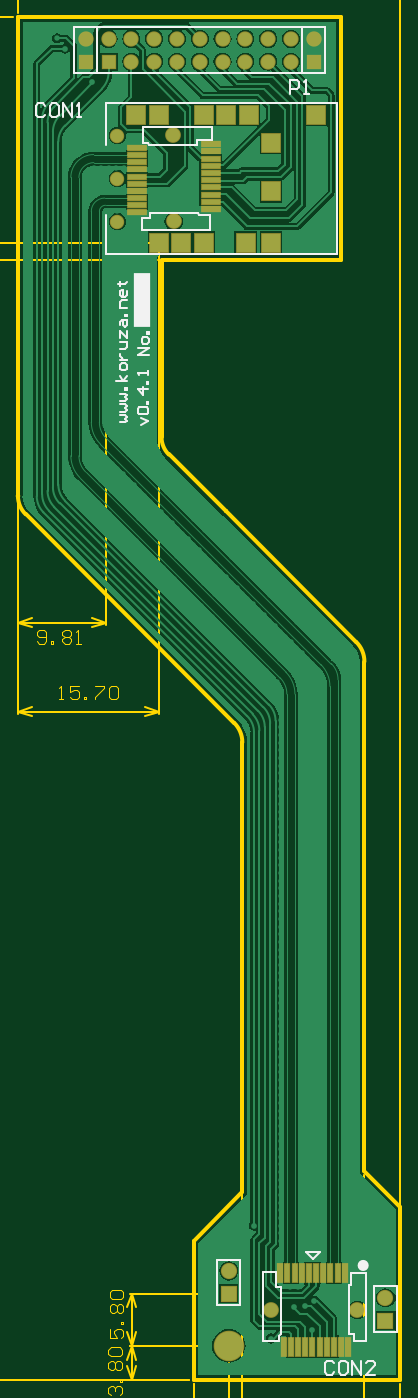
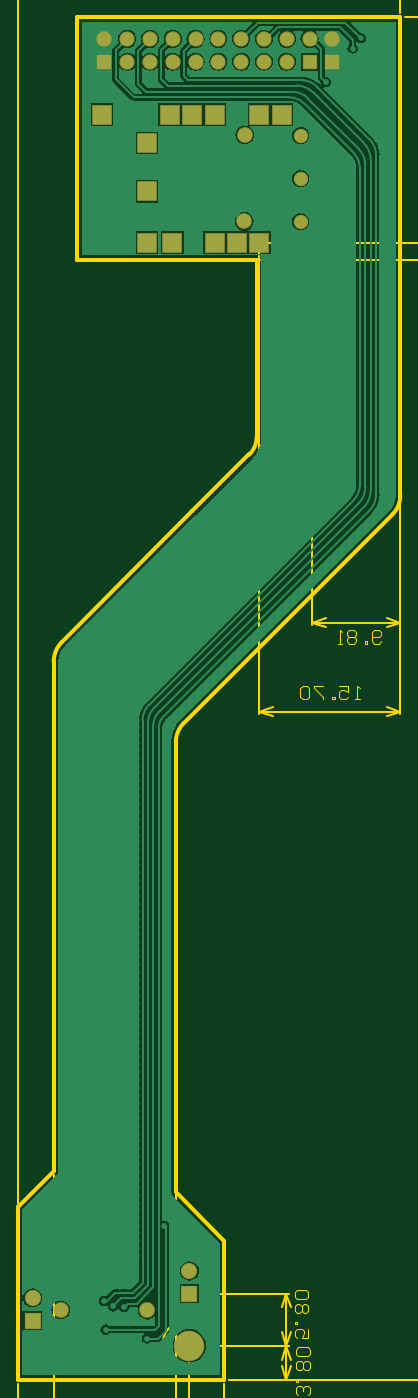
Circuit board: 8 layer files. Board 42.6 x 151.8 mm.
- bottom_copper: koruza-hs-flex-PCB.GBL (39733 bytes)
- bottom_mask: koruza-hs-flex-PCB.GBS (1296 bytes)
- outline: koruza-hs-flex-PCB.GKO (1093 bytes)
- outline: koruza-hs-flex-PCB.GM1 (49194 bytes)
- top_copper: koruza-hs-flex-PCB.GTL (47484 bytes)
- top_silk: koruza-hs-flex-PCB.GTO (5509 bytes)
- paste: koruza-hs-flex-PCB.GTP (944 bytes)
- top_mask: koruza-hs-flex-PCB.GTS (2173 bytes)

=== bottom_copper: koruza-hs-flex-PCB.GBL (39733 bytes, source omitted) ===
=== bottom_mask: koruza-hs-flex-PCB.GBS ===
G04 Layer_Color=16711935*
%FSAX25Y25*%
%MOIN*%
G70*
G01*
G75*
%ADD30C,0.13398*%
%ADD31C,0.07099*%
%ADD32R,0.07099X0.07099*%
%ADD33C,0.06312*%
%ADD34R,0.08674X0.08674*%
%ADD35C,0.06902*%
%ADD36R,0.06706X0.06706*%
%ADD37C,0.06706*%
%ADD38R,0.06706X0.06706*%
D30*
X0845177Y0333484D02*
D03*
D31*
X0913878Y0354547D02*
D03*
X0845177Y0366319D02*
D03*
D32*
X0913878Y0344547D02*
D03*
X0845177Y0356319D02*
D03*
D33*
X0796281Y0826483D02*
D03*
Y0864283D02*
D03*
Y0845381D02*
D03*
D34*
X0853824Y0873483D02*
D03*
X0824281Y0817383D02*
D03*
X0863681D02*
D03*
X0834081D02*
D03*
X0852581D02*
D03*
X0863681Y0839783D02*
D03*
Y0860983D02*
D03*
X0883381Y0873483D02*
D03*
X0843981D02*
D03*
X0834081D02*
D03*
X0814481D02*
D03*
X0804581D02*
D03*
X0814481Y0817383D02*
D03*
D35*
X0821033Y0826635D02*
D03*
X0820836Y0864529D02*
D03*
X0901525Y0349232D02*
D03*
X0863632Y0349035D02*
D03*
D36*
X0792421Y0896712D02*
D03*
D37*
X0802421D02*
D03*
X0812421D02*
D03*
X0822421D02*
D03*
X0832421D02*
D03*
X0842421D02*
D03*
X0852421D02*
D03*
X0862421D02*
D03*
X0872421D02*
D03*
X0792421Y0906713D02*
D03*
X0802421D02*
D03*
X0812421D02*
D03*
X0822421D02*
D03*
X0832421D02*
D03*
X0842421D02*
D03*
X0852421D02*
D03*
X0862421D02*
D03*
X0872421D02*
D03*
X0782421D02*
D03*
X0882421D02*
D03*
D38*
X0782421Y0896712D02*
D03*
X0882421D02*
D03*
M02*

=== outline: koruza-hs-flex-PCB.GKO ===
G04 Layer_Color=16711935*
%FSAX25Y25*%
%MOIN*%
G70*
G01*
G75*
%ADD39C,0.01968*%
%ADD40C,0.01968*%
D39*
X0904626Y0633602D02*
G03*
X0901090Y0642138I-0012071J0000000D01*
G01*
X0815650Y0732045D02*
G03*
X0818808Y0724420I0010783J0000000D01*
G01*
X0752657Y0706327D02*
G03*
X0756004Y0698248I0011426J0000000D01*
G01*
X0851083Y0598169D02*
G03*
X0847547Y0606705I-0012071J0000000D01*
G01*
X0818808Y0724420D02*
X0843799Y0699429D01*
X0843799D02*
X0901090Y0642138D01*
X0843799Y0699429D02*
X0843799D01*
X0904626Y0614705D02*
Y0633602D01*
Y0410256D02*
X0920374Y0394508D01*
Y0318524D02*
Y0394508D01*
X0829823Y0379547D02*
X0851083Y0400807D01*
X0829823Y0318524D02*
Y0379547D01*
Y0318524D02*
X0920374D01*
X0851083Y0400807D02*
Y0553957D01*
X0904626Y0410256D02*
Y0614705D01*
X0752657Y0706327D02*
Y0750807D01*
X0815650Y0732045D02*
Y0750807D01*
X0756004Y0698248D02*
X0847547Y0606705D01*
X0851083Y0553957D02*
Y0598169D01*
X0815650Y0809862D02*
X0894390D01*
X0815650Y0750807D02*
Y0809862D01*
X0752657Y0750807D02*
Y0916161D01*
X0894390Y0809862D02*
Y0916161D01*
X0752657D02*
X0894390D01*
D40*
X0752657Y0706327D02*
D03*
M02*

=== outline: koruza-hs-flex-PCB.GM1 (49194 bytes, source omitted) ===
=== top_copper: koruza-hs-flex-PCB.GTL (47484 bytes, source omitted) ===
=== top_silk: koruza-hs-flex-PCB.GTO ===
G04 Layer_Color=65535*
%FSAX25Y25*%
%MOIN*%
G70*
G01*
G75*
%ADD11C,0.01000*%
%ADD25C,0.02500*%
%ADD26C,0.00787*%
%ADD27R,0.07579X0.24016*%
D11*
X0791281Y0812483D02*
Y0829541D01*
Y0860041D02*
Y0878647D01*
X0892421D01*
X0791281Y0812483D02*
X0814481D01*
X0892421D02*
Y0878647D01*
X0814481Y0812483D02*
X0892421D01*
X0837076Y0822895D02*
Y0829391D01*
X0831958D02*
X0837076D01*
X0831860Y0830179D02*
X0831958Y0829391D01*
X0810501Y0830179D02*
X0831860D01*
X0810501Y0828013D02*
Y0830179D01*
X0807253Y0828013D02*
X0810501D01*
X0809616Y0860887D02*
X0810305Y0860297D01*
X0807450Y0860887D02*
X0809616D01*
X0807450D02*
Y0867974D01*
X0837568D01*
Y0862462D02*
Y0867974D01*
X0831072Y0862462D02*
X0837568D01*
X0831072Y0860198D02*
Y0862462D01*
X0810305Y0860297D02*
X0831072Y0860198D01*
X0807253Y0822895D02*
X0837076D01*
X0807253D02*
Y0828013D01*
X0898770Y0365276D02*
X0905266D01*
X0898770Y0360157D02*
Y0365276D01*
X0897982Y0360059D02*
X0898770Y0360157D01*
X0897982Y0338701D02*
Y0360059D01*
Y0338701D02*
X0900148D01*
Y0335453D02*
Y0338701D01*
X0867274Y0337815D02*
X0867864Y0338504D01*
X0867274Y0335649D02*
Y0337815D01*
X0860187Y0335649D02*
X0867274D01*
X0860187D02*
Y0365768D01*
X0865699D01*
Y0359272D02*
Y0365768D01*
Y0359272D02*
X0867963D01*
X0867864Y0338504D02*
X0867963Y0359272D01*
X0905266Y0335453D02*
Y0365276D01*
X0900148Y0335453D02*
X0905266D01*
X0764530Y0877459D02*
X0763530Y0878459D01*
X0761531D01*
X0760532Y0877459D01*
Y0873460D01*
X0761531Y0872461D01*
X0763530D01*
X0764530Y0873460D01*
X0769528Y0878459D02*
X0767529D01*
X0766530Y0877459D01*
Y0873460D01*
X0767529Y0872461D01*
X0769528D01*
X0770528Y0873460D01*
Y0877459D01*
X0769528Y0878459D01*
X0772528Y0872461D02*
Y0878459D01*
X0776526Y0872461D01*
Y0878459D01*
X0778526Y0872461D02*
X0780525D01*
X0779525D01*
Y0878459D01*
X0778526Y0877459D01*
X0891302Y0325884D02*
X0890302Y0326884D01*
X0888303D01*
X0887303Y0325884D01*
Y0321885D01*
X0888303Y0320886D01*
X0890302D01*
X0891302Y0321885D01*
X0896300Y0326884D02*
X0894301D01*
X0893301Y0325884D01*
Y0321885D01*
X0894301Y0320886D01*
X0896300D01*
X0897300Y0321885D01*
Y0325884D01*
X0896300Y0326884D01*
X0899299Y0320886D02*
Y0326884D01*
X0903298Y0320886D01*
Y0326884D01*
X0909296Y0320886D02*
X0905297D01*
X0909296Y0324885D01*
Y0325884D01*
X0908296Y0326884D01*
X0906297D01*
X0905297Y0325884D01*
X0872146Y0882598D02*
Y0888596D01*
X0875145D01*
X0876144Y0887597D01*
Y0885597D01*
X0875145Y0884598D01*
X0872146D01*
X0878144Y0882598D02*
X0880143D01*
X0879143D01*
Y0888596D01*
X0878144Y0887597D01*
D25*
X0905197Y0368732D02*
G03*
X0905197Y0368732I-0001118J0000000D01*
G01*
D26*
X0908878Y0339547D02*
Y0359547D01*
Y0339547D02*
X0918878D01*
Y0359547D01*
X0908878D02*
X0918878D01*
X0840177Y0351319D02*
Y0371319D01*
Y0351319D02*
X0850177D01*
Y0371319D01*
X0840177D02*
X0850177D01*
X0879079Y0374732D02*
X0885079D01*
X0882079Y0371732D02*
X0885079Y0374732D01*
X0879079D02*
X0882079Y0371732D01*
X0877421Y0891712D02*
Y0911712D01*
X0787421Y0891712D02*
X0877421D01*
X0787421Y0911712D02*
X0877421D01*
X0787421Y0891712D02*
Y0911712D01*
X0777421D02*
X0787421D01*
Y0891712D02*
Y0911712D01*
X0777421Y0891712D02*
X0787421D01*
X0777421D02*
Y0911712D01*
X0877421D02*
X0887421D01*
Y0891712D02*
Y0911712D01*
X0877421Y0891712D02*
X0887421D01*
X0877421D02*
Y0911712D01*
X0797343Y0738504D02*
X0799705D01*
X0800492Y0739291D01*
X0799705Y0740078D01*
X0800492Y0740865D01*
X0799705Y0741652D01*
X0797343D01*
Y0743227D02*
X0799705D01*
X0800492Y0744014D01*
X0799705Y0744801D01*
X0800492Y0745588D01*
X0799705Y0746375D01*
X0797343D01*
Y0747950D02*
X0799705D01*
X0800492Y0748737D01*
X0799705Y0749524D01*
X0800492Y0750311D01*
X0799705Y0751098D01*
X0797343D01*
X0800492Y0752672D02*
X0799705D01*
Y0753460D01*
X0800492D01*
Y0752672D01*
Y0756608D02*
X0795769D01*
X0798918D02*
X0797343Y0758970D01*
X0798918Y0756608D02*
X0800492Y0758970D01*
Y0762118D02*
Y0763693D01*
X0799705Y0764480D01*
X0798131D01*
X0797343Y0763693D01*
Y0762118D01*
X0798131Y0761331D01*
X0799705D01*
X0800492Y0762118D01*
X0797343Y0766054D02*
X0800492D01*
X0798918D01*
X0798131Y0766841D01*
X0797343Y0767628D01*
Y0768415D01*
Y0770777D02*
X0799705D01*
X0800492Y0771564D01*
Y0773925D01*
X0797343D01*
Y0775500D02*
Y0778648D01*
X0800492Y0775500D01*
Y0778648D01*
X0797343Y0781010D02*
Y0782584D01*
X0798131Y0783371D01*
X0800492D01*
Y0781010D01*
X0799705Y0780223D01*
X0798918Y0781010D01*
Y0783371D01*
X0800492Y0784945D02*
X0799705D01*
Y0785733D01*
X0800492D01*
Y0784945D01*
Y0788881D02*
X0797343D01*
Y0791243D01*
X0798131Y0792030D01*
X0800492D01*
Y0795966D02*
Y0794391D01*
X0799705Y0793604D01*
X0798131D01*
X0797343Y0794391D01*
Y0795966D01*
X0798131Y0796753D01*
X0798918D01*
Y0793604D01*
X0796556Y0799114D02*
X0797343D01*
Y0798327D01*
Y0799901D01*
Y0799114D01*
X0799705D01*
X0800492Y0799901D01*
X0806694Y0737323D02*
X0809842Y0738897D01*
X0806694Y0740471D01*
X0805907Y0742046D02*
X0805120Y0742833D01*
Y0744407D01*
X0805907Y0745194D01*
X0809055D01*
X0809842Y0744407D01*
Y0742833D01*
X0809055Y0742046D01*
X0805907D01*
X0809842Y0746769D02*
X0809055D01*
Y0747556D01*
X0809842D01*
Y0746769D01*
Y0753066D02*
X0805120D01*
X0807481Y0750704D01*
Y0753853D01*
X0809842Y0755427D02*
X0809055D01*
Y0756214D01*
X0809842D01*
Y0755427D01*
Y0759363D02*
Y0760937D01*
Y0760150D01*
X0805120D01*
X0805907Y0759363D01*
X0810039Y0768031D02*
X0805316D01*
X0810039Y0771180D01*
X0805316D01*
X0810039Y0773541D02*
Y0775116D01*
X0809252Y0775903D01*
X0807678D01*
X0806891Y0775116D01*
Y0773541D01*
X0807678Y0772754D01*
X0809252D01*
X0810039Y0773541D01*
Y0777477D02*
X0809252D01*
Y0778264D01*
X0810039D01*
Y0777477D01*
D27*
X0807037Y0792146D02*
D03*
M02*

=== paste: koruza-hs-flex-PCB.GTP ===
G04 Layer_Color=8421504*
%FSAX25Y25*%
%MOIN*%
G70*
G01*
G75*
%ADD12R,0.01968X0.07874*%
%ADD13R,0.07874X0.01968*%
D12*
X0870817Y0365374D02*
D03*
X0873967D02*
D03*
X0867667Y0365374D02*
D03*
X0877116D02*
D03*
X0880266D02*
D03*
X0883415D02*
D03*
X0886565D02*
D03*
X0889715D02*
D03*
X0892864D02*
D03*
X0896014D02*
D03*
X0897589Y0333090D02*
D03*
X0894439D02*
D03*
X0891289D02*
D03*
X0888140D02*
D03*
X0884990D02*
D03*
X0881841D02*
D03*
X0878691D02*
D03*
X0875541Y0333090D02*
D03*
X0872392D02*
D03*
X0869242Y0333090D02*
D03*
D13*
X0804891Y0833722D02*
D03*
Y0836872D02*
D03*
X0837175Y0860494D02*
D03*
X0837175Y0857344D02*
D03*
Y0854194D02*
D03*
X0837175Y0851045D02*
D03*
Y0847895D02*
D03*
Y0844746D02*
D03*
Y0841596D02*
D03*
Y0838447D02*
D03*
Y0835297D02*
D03*
Y0832147D02*
D03*
X0804891Y0830573D02*
D03*
Y0840021D02*
D03*
Y0843171D02*
D03*
Y0846320D02*
D03*
Y0849470D02*
D03*
X0804891Y0852620D02*
D03*
Y0855769D02*
D03*
X0804891Y0858919D02*
D03*
M02*

=== top_mask: koruza-hs-flex-PCB.GTS ===
G04 Layer_Color=8388736*
%FSAX25Y25*%
%MOIN*%
G70*
G01*
G75*
%ADD28R,0.02768X0.08674*%
%ADD29R,0.08674X0.02768*%
%ADD30C,0.13398*%
%ADD31C,0.07099*%
%ADD32R,0.07099X0.07099*%
%ADD33C,0.06312*%
%ADD34R,0.08674X0.08674*%
%ADD35C,0.06902*%
%ADD36R,0.06706X0.06706*%
%ADD37C,0.06706*%
%ADD38R,0.06706X0.06706*%
D28*
X0870817Y0365374D02*
D03*
X0873967D02*
D03*
X0867667Y0365374D02*
D03*
X0877116D02*
D03*
X0880266D02*
D03*
X0883415D02*
D03*
X0886565D02*
D03*
X0889715D02*
D03*
X0892864D02*
D03*
X0896014D02*
D03*
X0897589Y0333090D02*
D03*
X0894439D02*
D03*
X0891289D02*
D03*
X0888140D02*
D03*
X0884990D02*
D03*
X0881841D02*
D03*
X0878691D02*
D03*
X0875541Y0333090D02*
D03*
X0872392D02*
D03*
X0869242Y0333090D02*
D03*
D29*
X0804891Y0833722D02*
D03*
Y0836872D02*
D03*
X0837175Y0860494D02*
D03*
X0837175Y0857344D02*
D03*
Y0854194D02*
D03*
X0837175Y0851045D02*
D03*
Y0847895D02*
D03*
Y0844746D02*
D03*
Y0841596D02*
D03*
Y0838447D02*
D03*
Y0835297D02*
D03*
Y0832147D02*
D03*
X0804891Y0830573D02*
D03*
Y0840021D02*
D03*
Y0843171D02*
D03*
Y0846320D02*
D03*
Y0849470D02*
D03*
X0804891Y0852620D02*
D03*
Y0855769D02*
D03*
X0804891Y0858919D02*
D03*
D30*
X0845177Y0333484D02*
D03*
D31*
X0913878Y0354547D02*
D03*
X0845177Y0366319D02*
D03*
D32*
X0913878Y0344547D02*
D03*
X0845177Y0356319D02*
D03*
D33*
X0796281Y0826483D02*
D03*
Y0864283D02*
D03*
Y0845381D02*
D03*
D34*
X0853824Y0873483D02*
D03*
X0824281Y0817383D02*
D03*
X0863681D02*
D03*
X0834081D02*
D03*
X0852581D02*
D03*
X0863681Y0839783D02*
D03*
Y0860983D02*
D03*
X0883381Y0873483D02*
D03*
X0843981D02*
D03*
X0834081D02*
D03*
X0814481D02*
D03*
X0804581D02*
D03*
X0814481Y0817383D02*
D03*
D35*
X0821033Y0826635D02*
D03*
X0820836Y0864529D02*
D03*
X0901525Y0349232D02*
D03*
X0863632Y0349035D02*
D03*
D36*
X0792421Y0896712D02*
D03*
D37*
X0802421D02*
D03*
X0812421D02*
D03*
X0822421D02*
D03*
X0832421D02*
D03*
X0842421D02*
D03*
X0852421D02*
D03*
X0862421D02*
D03*
X0872421D02*
D03*
X0792421Y0906713D02*
D03*
X0802421D02*
D03*
X0812421D02*
D03*
X0822421D02*
D03*
X0832421D02*
D03*
X0842421D02*
D03*
X0852421D02*
D03*
X0862421D02*
D03*
X0872421D02*
D03*
X0782421D02*
D03*
X0882421D02*
D03*
D38*
X0782421Y0896712D02*
D03*
X0882421D02*
D03*
M02*
